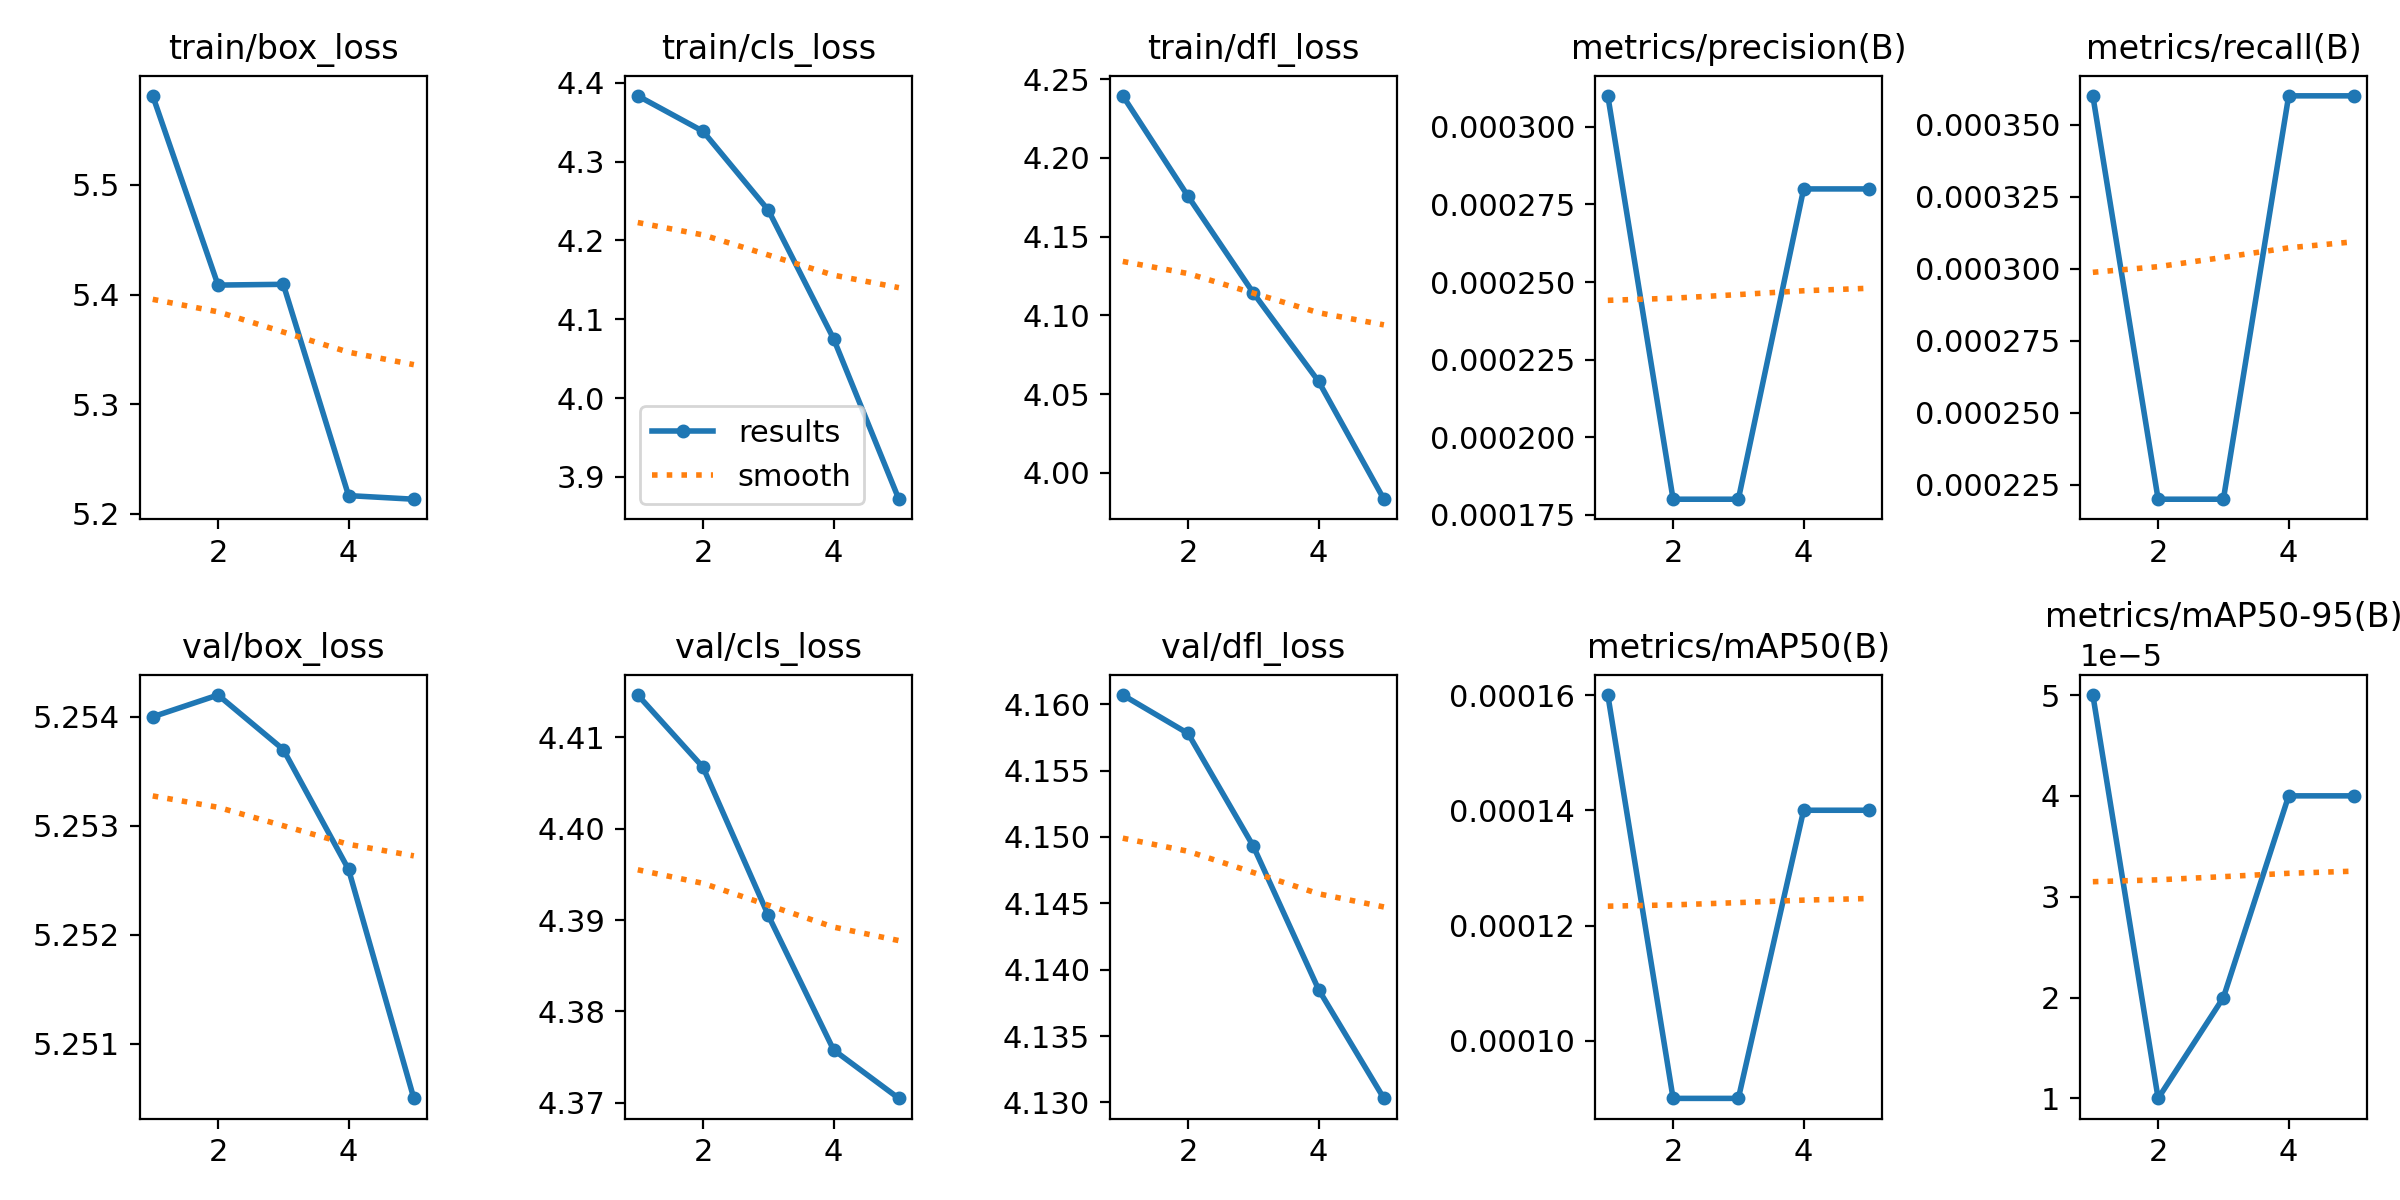

Source data for this figure (header and first rows):
epoch, train/box_loss, train/cls_loss, train/dfl_loss, metrics/precision(B), metrics/recall(B), metrics/mAP50(B), metrics/mAP50-95(B), val/box_loss, val/cls_loss, val/dfl_loss, lr/pg0, lr/pg1, lr/pg2
1, 5.581, 4.383, 4.239, 0.00031, 0.00036, 0.00016, 5e-05, 5.254, 4.415, 4.161, 0.0001, 0.0001, 0.0001
2, 5.409, 4.338, 4.176, 0.00018, 0.00022, 9e-05, 1e-05, 5.254, 4.407, 4.158, 0.0001704, 0.0001704, 0.0001704
3, 5.409, 4.239, 4.114, 0.00018, 0.00022, 9e-05, 2e-05, 5.254, 4.391, 4.149, 0.0001963, 0.0001963, 0.0001963
4, 5.217, 4.075, 4.058, 0.00028, 0.00036, 0.00014, 4e-05, 5.253, 4.376, 4.138, 0.0001776, 0.0001776, 0.0001776
5, 5.213, 3.872, 3.983, 0.00028, 0.00036, 0.00014, 4e-05, 5.25, 4.37, 4.13, 0.0001144, 0.0001144, 0.0001144
